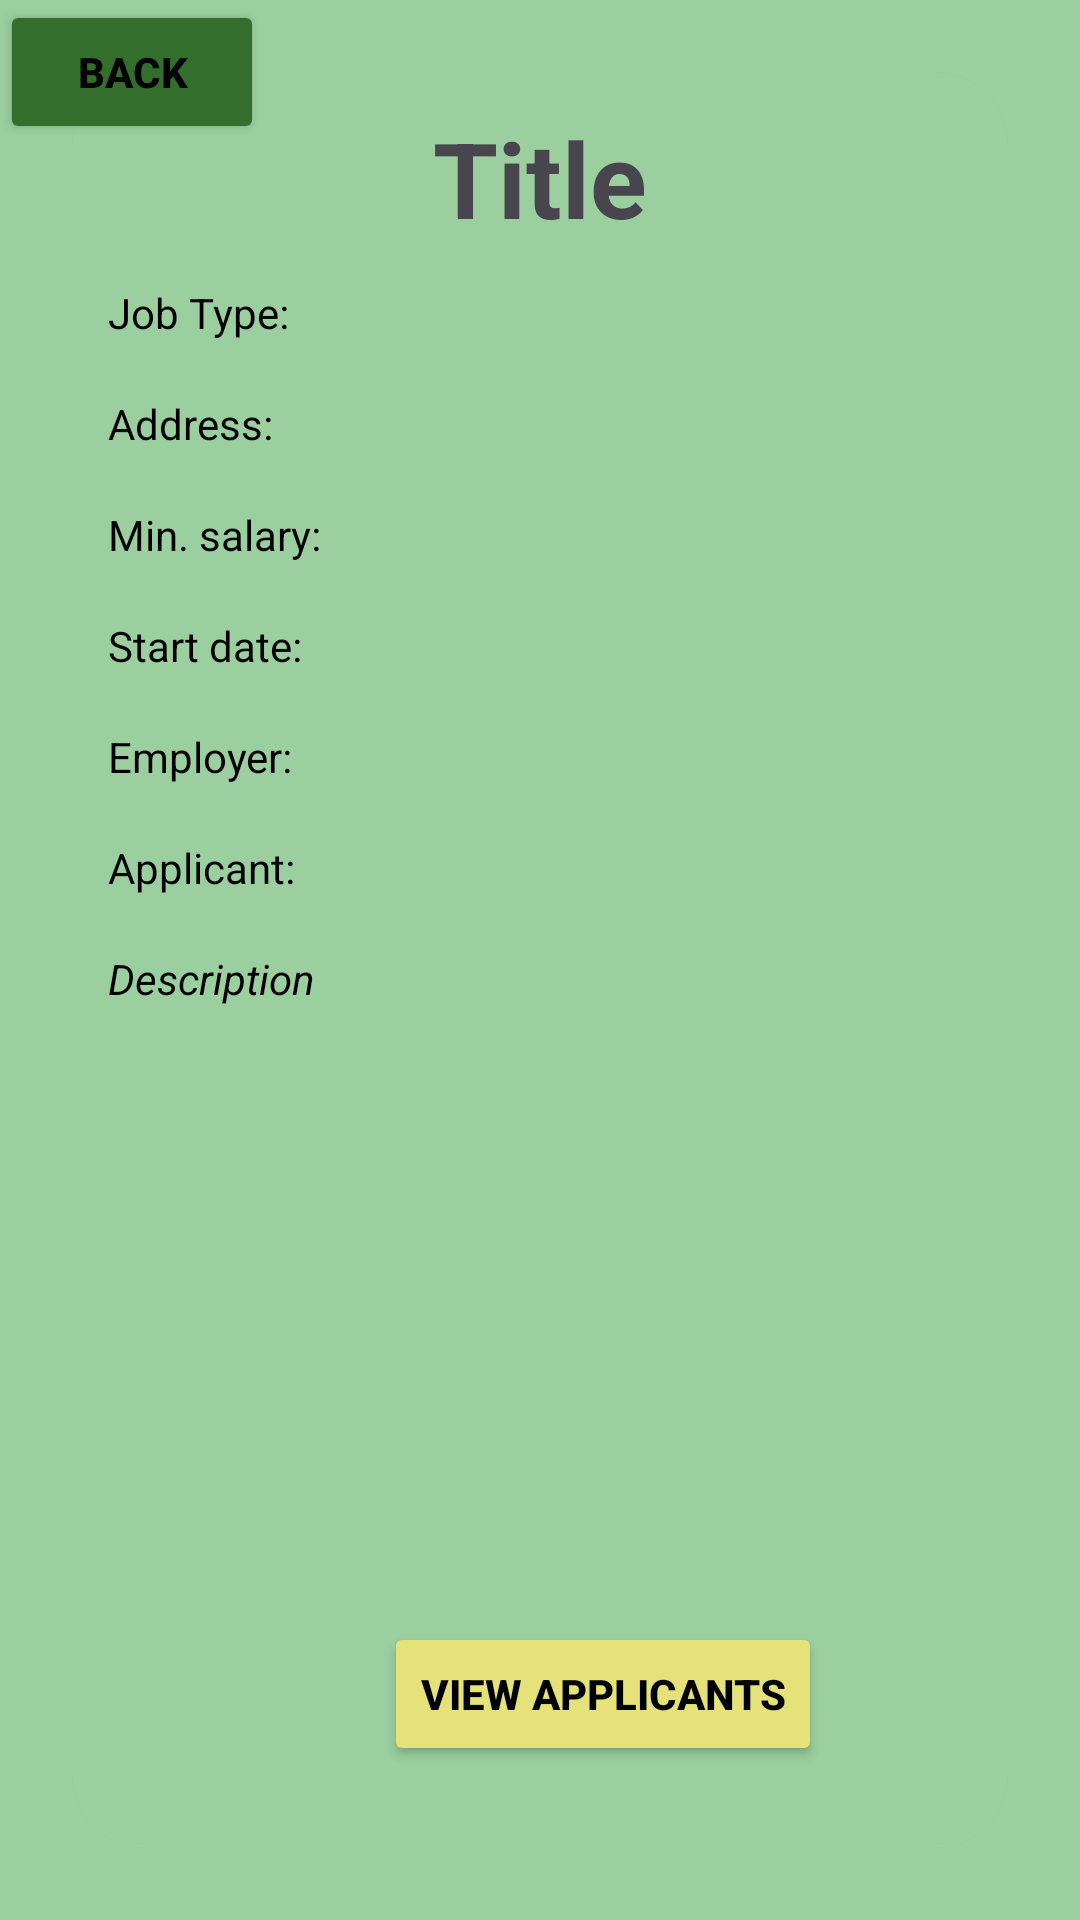

The Android layout XML behind this screen, and the referenced resources:
<!-- AndroidManifest.xml: application theme Theme.Quickcash -->
<!-- res/layout/fragment_employerjobpage.xml -->
<?xml version="1.0" encoding="utf-8"?>
<androidx.constraintlayout.widget.ConstraintLayout xmlns:android="http://schemas.android.com/apk/res/android"
    xmlns:app="http://schemas.android.com/apk/res-auto"
    xmlns:tools="http://schemas.android.com/tools"
    android:id="@+id/employerJobPageFragment"
    android:layout_width="match_parent"
    android:layout_height="match_parent"
    android:background="#9bcf9f"
    tools:context=".ui.employeeHome.EmployeeHomeFragment">

    <androidx.cardview.widget.CardView
        android:id="@+id/dashboardCardView"
        android:layout_width="0dp"
        android:layout_height="match_parent"
        android:layout_margin="24dp"
        app:cardBackgroundColor="@android:color/transparent"
        app:cardElevation="0dp"
        app:layout_constraintEnd_toEndOf="parent"
        app:layout_constraintStart_toStartOf="parent"
        tools:layout_editor_absoluteY="263dp">

        <androidx.cardview.widget.CardView
            android:id="@+id/card_view_inner"
            android:layout_width="match_parent"
            android:layout_height="match_parent"
            android:layout_gravity="center"
            android:layout_marginTop="0dp"
            app:cardBackgroundColor="#8BC34A"
            app:cardCornerRadius="24dp"
            app:cardElevation="0dp">

            <androidx.constraintlayout.widget.ConstraintLayout
                android:layout_width="match_parent"
                android:layout_height="match_parent"
                android:background="#9bcf9f">

                <TextView
                    android:id="@+id/jobPageTitle"
                    android:layout_width="match_parent"
                    android:layout_height="wrap_content"
                    android:layout_marginStart="12dp"
                    android:layout_marginTop="12dp"
                    android:layout_marginEnd="12dp"
                    android:text="Title"
                    android:textAlignment="center"
                    android:textSize="35sp"
                    android:textStyle="bold"
                    app:layout_constraintEnd_toEndOf="parent"
                    app:layout_constraintStart_toStartOf="parent"
                    app:layout_constraintTop_toTopOf="parent" />

                <TextView
                    android:id="@+id/jobPageType"
                    android:layout_width="match_parent"
                    android:layout_height="25dp"
                    android:layout_marginStart="12dp"
                    android:layout_marginTop="12dp"
                    android:layout_marginEnd="12dp"
                    android:text="Job Type: "
                    android:textColor="@color/black"
                    app:layout_constraintEnd_toEndOf="parent"
                    app:layout_constraintStart_toStartOf="parent"
                    app:layout_constraintTop_toBottomOf="@+id/jobPageTitle" />

                <TextView
                    android:id="@+id/jobPageAddress"
                    android:layout_width="match_parent"
                    android:layout_height="25dp"
                    android:layout_marginStart="12dp"
                    android:layout_marginTop="12dp"
                    android:layout_marginEnd="12dp"
                    android:text="Address: "
                    android:textColor="@color/black"
                    app:layout_constraintEnd_toEndOf="parent"
                    app:layout_constraintStart_toStartOf="parent"
                    app:layout_constraintTop_toBottomOf="@+id/jobPageType" />

                <TextView
                    android:id="@+id/jobPageSalary"
                    android:layout_width="match_parent"
                    android:layout_height="25dp"
                    android:layout_marginStart="12dp"
                    android:layout_marginTop="12dp"
                    android:layout_marginEnd="12dp"
                    android:text="Min. salary: "
                    android:textColor="@color/black"
                    app:layout_constraintEnd_toEndOf="parent"
                    app:layout_constraintStart_toStartOf="parent"
                    app:layout_constraintTop_toBottomOf="@+id/jobPageAddress" />

                <TextView
                    android:id="@+id/jobPageDate"
                    android:layout_width="match_parent"
                    android:layout_height="25dp"
                    android:layout_marginStart="12dp"
                    android:layout_marginTop="12dp"
                    android:layout_marginEnd="12dp"
                    android:text="Start date: "
                    android:textColor="@color/black"
                    app:layout_constraintEnd_toEndOf="parent"
                    app:layout_constraintStart_toStartOf="parent"
                    app:layout_constraintTop_toBottomOf="@+id/jobPageSalary" />

                <TextView
                    android:id="@+id/jobPageEmployerName"
                    android:layout_width="match_parent"
                    android:layout_height="25dp"
                    android:layout_marginStart="12dp"
                    android:layout_marginTop="12dp"
                    android:layout_marginEnd="12dp"
                    android:text="Employer: "
                    android:textColor="@color/black"
                    app:layout_constraintEnd_toEndOf="parent"
                    app:layout_constraintStart_toStartOf="parent"
                    app:layout_constraintTop_toBottomOf="@id/jobPageDate" />

                <TextView
                    android:id="@+id/jobPageApplicant"
                    android:layout_width="match_parent"
                    android:layout_height="25dp"
                    android:layout_marginStart="12dp"
                    android:layout_marginTop="12dp"
                    android:layout_marginEnd="12dp"
                    android:text="Applicant: "
                    android:textColor="@color/black"
                    app:layout_constraintEnd_toEndOf="parent"
                    app:layout_constraintStart_toStartOf="parent"
                    app:layout_constraintTop_toBottomOf="@+id/jobPageEmployerName" />

                <TextView
                    android:id="@+id/jobPageDesc"
                    android:layout_width="match_parent"
                    android:layout_height="200dp"
                    android:layout_marginStart="12dp"
                    android:layout_marginTop="12dp"
                    android:layout_marginEnd="12dp"
                    android:lines="8"
                    android:maxLines="8"
                    android:text="Description"
                    android:textColor="@color/black"
                    android:textStyle="italic"
                    app:layout_constraintEnd_toEndOf="parent"
                    app:layout_constraintStart_toStartOf="parent"
                    app:layout_constraintTop_toBottomOf="@+id/jobPageApplicant" />

                <Button
                    android:id="@+id/applicantsBtn"
                    android:layout_width="wrap_content"
                    android:layout_height="wrap_content"
                    android:layout_marginStart="104dp"
                    android:layout_marginTop="24dp"
                    android:text="View Applicants"
                    android:textColor="@color/black"
                    android:textStyle="bold"
                    app:backgroundTint="#e4e278"
                    app:layout_constraintStart_toStartOf="parent"
                    app:layout_constraintTop_toBottomOf="@+id/jobPageDesc" />

            </androidx.constraintlayout.widget.ConstraintLayout>
        </androidx.cardview.widget.CardView>
    </androidx.cardview.widget.CardView>

    <Button
        android:id="@+id/jobPageBackBtn"
        android:layout_width="wrap_content"
        android:layout_height="wrap_content"
        android:text="Back"
        android:textColor="@color/black"
        android:textStyle="bold"
        app:backgroundTint="#346e2c"
        app:layout_constraintStart_toStartOf="parent"
        app:layout_constraintTop_toTopOf="parent" />


</androidx.constraintlayout.widget.ConstraintLayout>
<!-- resources referenced by this layout -->
<resources>
  <color name="black">#FF000000</color>
  <style name="Theme.Quickcash" parent="Base.Theme.Quickcash" />
  <style name="Base.Theme.Quickcash" parent="Theme.Material3.DayNight.NoActionBar">
          
          
      </style>
</resources>
